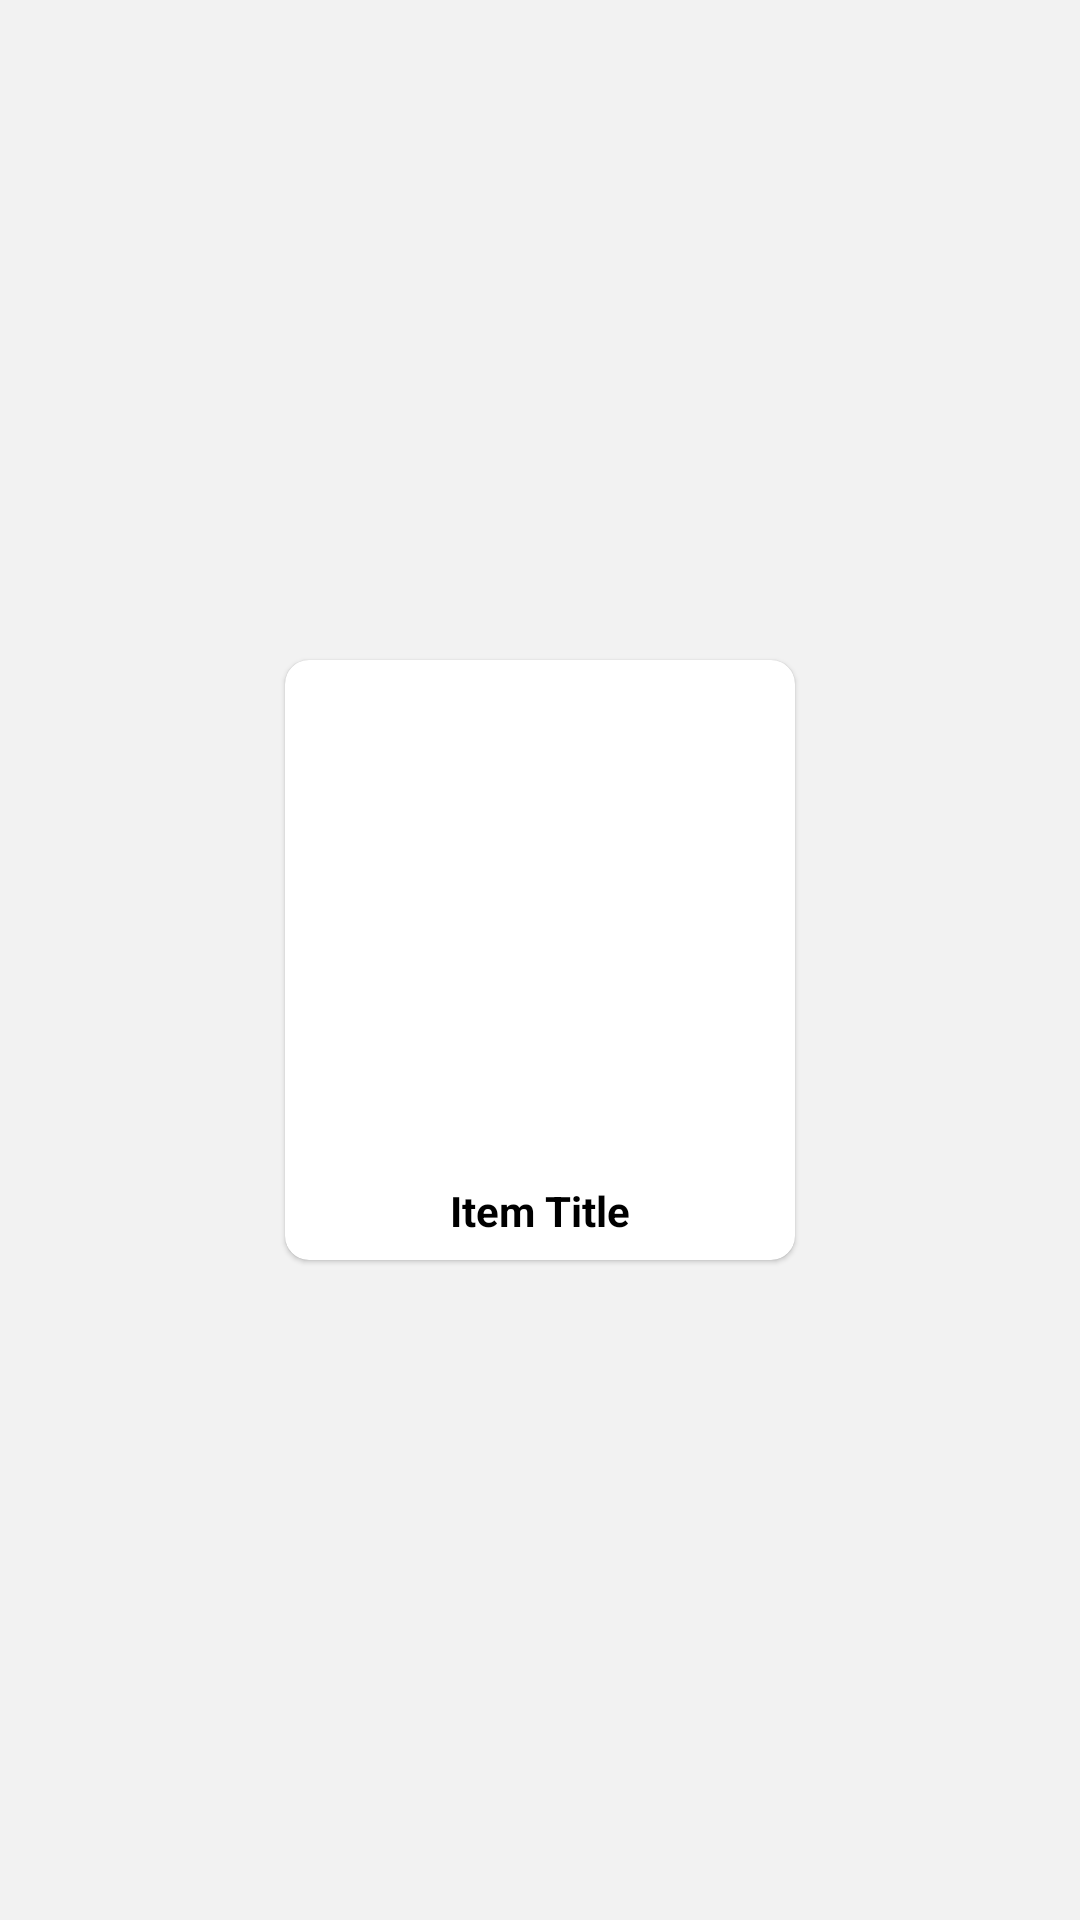

Write the Android layout XML for this screen, with the resource values it uses.
<!-- AndroidManifest.xml: application theme AppTheme -->
<!-- res/layout/single_item_sqaure.xml -->
<?xml version="1.0" encoding="utf-8"?>
<RelativeLayout
    xmlns:android="http://schemas.android.com/apk/res/android"
    android:layout_width="wrap_content"
    android:layout_height="wrap_content"
    xmlns:app="http://schemas.android.com/apk/res-auto"
    android:layout_margin="5dp"
    android:background="#f2f2f2">

    <androidx.cardview.widget.CardView
        android:layout_width="170dp"
        android:layout_height="200dp"
        app:cardCornerRadius="8dp"
        app:cardMaxElevation="2dp"
        app:cardElevation="1dp"
        android:layout_centerInParent="true">


        <RelativeLayout
            android:layout_width="match_parent"
            android:layout_height="match_parent">

            <ImageView
                android:id="@+id/item_image_sq"
                android:layout_width="170dp"
                android:layout_height="170dp"
                android:scaleType="centerCrop"
                android:layout_centerHorizontal="true"
                android:src="@drawable/common_google_signin_btn_icon_dark_normal_background"/>

            <TextView
                android:id="@+id/item_title"
                android:layout_width="wrap_content"
                android:layout_height="25dp"
                android:text="Item Title"
                android:layout_below="@+id/item_image_sq"
                android:layout_centerHorizontal="true"
                android:gravity="center"
                android:layout_marginTop="1dp"
                android:layout_marginBottom="1dp"
                android:textColor="#000"
                android:autoSizeTextType="uniform"
                android:autoSizeMinTextSize="8sp"
                android:autoSizeMaxTextSize="15sp"
                android:textStyle="bold" />
        </RelativeLayout>

    </androidx.cardview.widget.CardView>
</RelativeLayout>
<!-- resources referenced by this layout -->
<resources>
  <style name="AppTheme" parent="Theme.AppCompat.Light.DarkActionBar">
          
          <item name="colorPrimary">@color/colorPrimary</item>
          <item name="colorPrimaryDark">@color/colorPrimaryDark</item>
          <item name="colorAccent">@color/colorAccent</item>
          <item name="windowActionBar">false</item>
          <item name="windowNoTitle">true</item>
          <item name="android:windowFullscreen">false</item>
      </style>
  <!-- not gathered from this repository: default colours our renderer supplied (Android Studio template values) -->
  <color name="colorPrimary">#FF6200EE</color>
  <color name="colorPrimaryDark">#FF3700B3</color>
  <color name="colorAccent">#FF03DAC5</color>
</resources>
